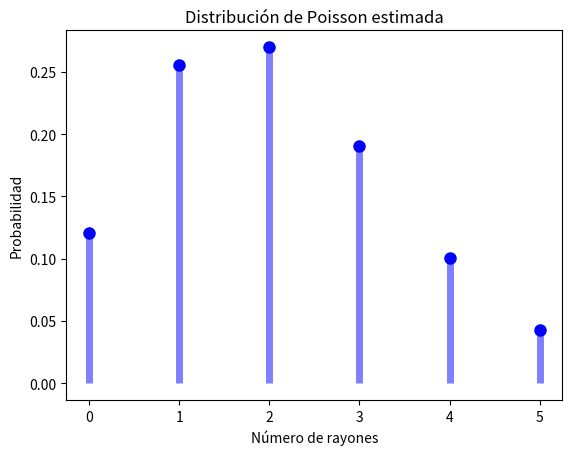

The matplotlib source for this figure:
import numpy as np
import matplotlib.pyplot as plt
from scipy.stats import poisson

# Datos de entrada
rayones = np.array([0, 1, 2, 3, 4, 5, 6, 7])
frecuencia = np.array([18, 37, 42, 30, 13, 7, 2, 1])

# a) Estimador insesgado de lambda
# Para una distribución de Poisson, E(X) = lambda. Por lo tanto, podemos estimar lambda como la media de los datos.
# Primero, calculamos la media ponderada de los rayones, que será nuestra estimación de lambda.
lambda_estimado = np.sum(rayones * frecuencia) / np.sum(frecuencia)
print(f'Estimación de lambda: {lambda_estimado}')  # Esto responde al inciso a)

# b) Desviación estándar (error estándar) del estimador
# Para una distribución de Poisson, Var(X) = lambda. Por lo tanto, la desviación estándar es la raíz cuadrada de lambda.
std_estimado = np.sqrt(lambda_estimado)
print(f'Error estándar estimado: {std_estimado}')  # Esto responde al inciso b)

# Gráfico de la distribución de Poisson estimada
x = np.arange(poisson.ppf(0.01, lambda_estimado), poisson.ppf(0.99, lambda_estimado))
plt.plot(x, poisson.pmf(x, lambda_estimado), 'bo', ms=8, label='poisson pmf')
plt.vlines(x, 0, poisson.pmf(x, lambda_estimado), colors='b', lw=5, alpha=0.5)
plt.title('Distribución de Poisson estimada')
plt.xlabel('Número de rayones')
plt.ylabel('Probabilidad')
plt.show()  # Esto genera el gráfico